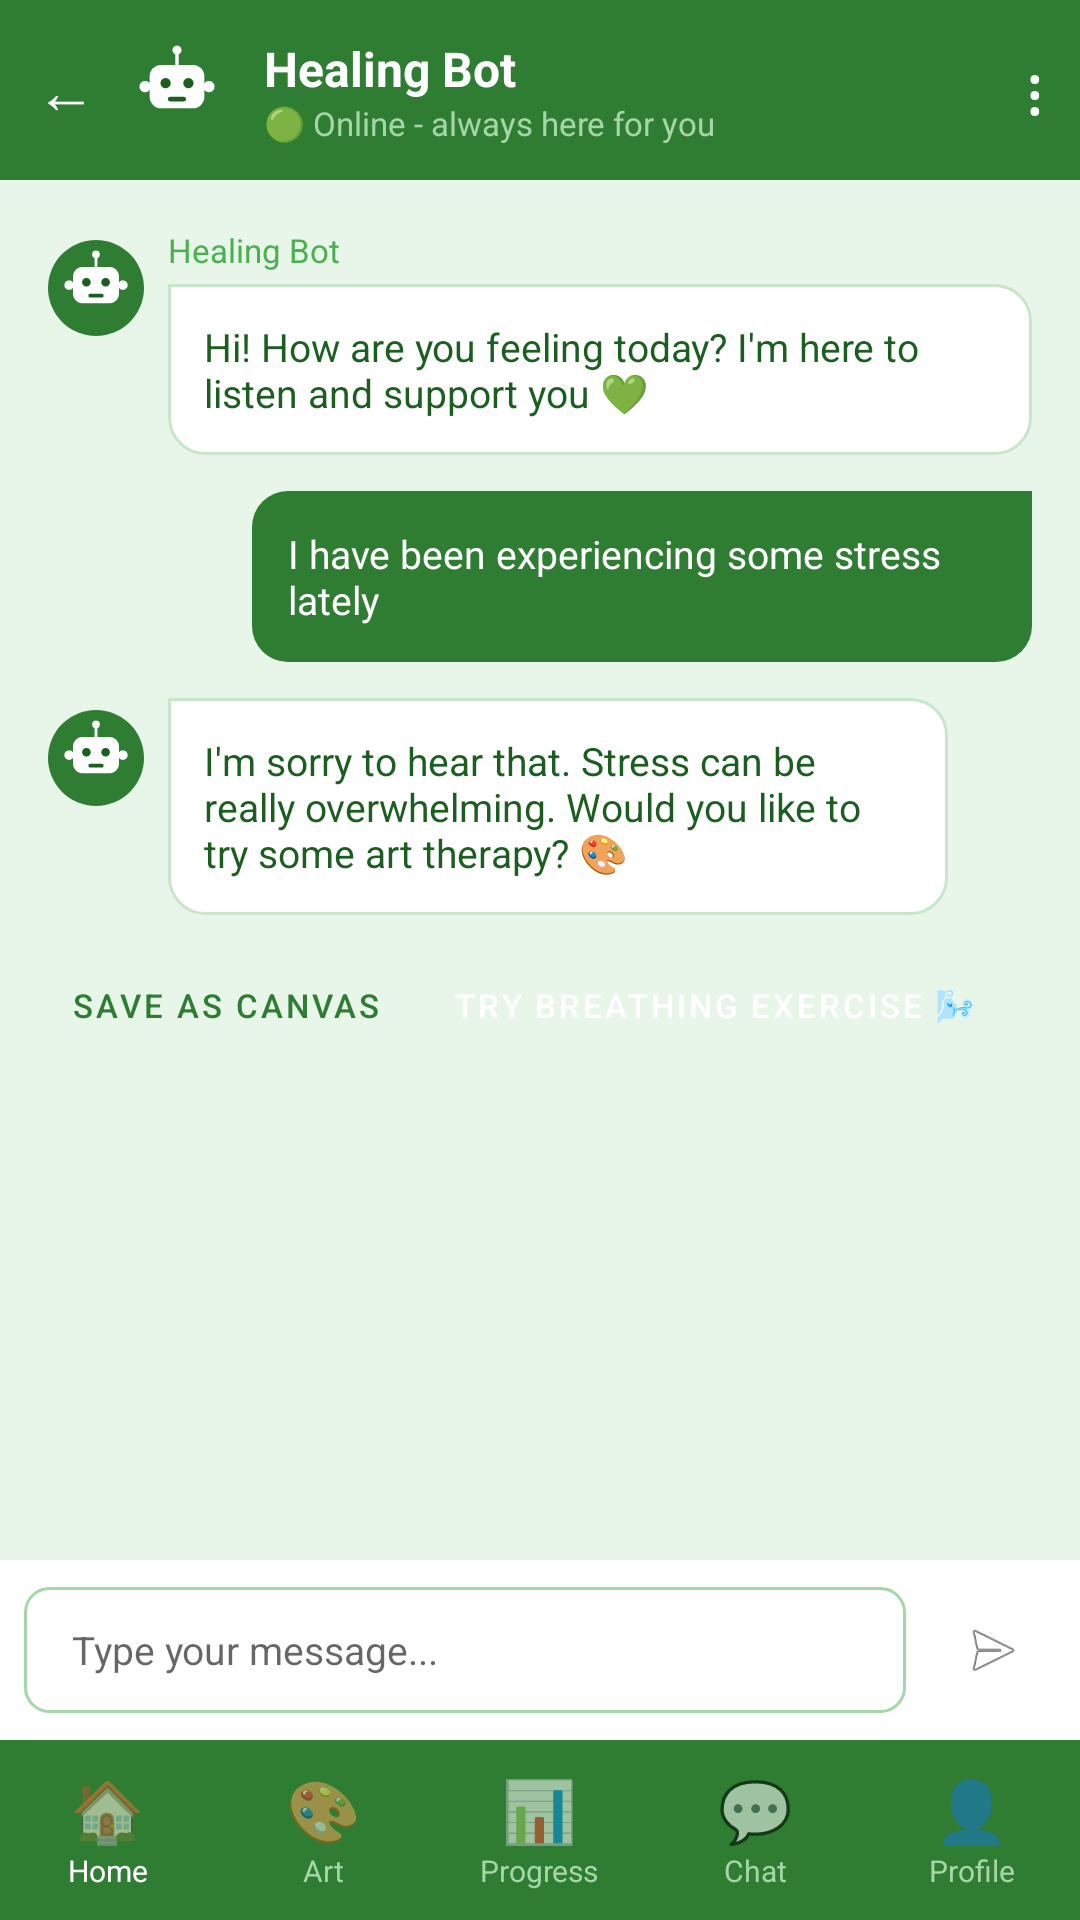

Produce the Android XML layout that renders to this screen, including the resource entries it uses.
<!-- AndroidManifest.xml: application theme Theme.HealingJourney -->
<!-- res/layout/activity_chat.xml -->
<?xml version="1.0" encoding="utf-8"?>
<LinearLayout
    xmlns:android="http://schemas.android.com/apk/res/android"
    xmlns:tools="http://schemas.android.com/tools"
    android:layout_width="match_parent"
    android:layout_height="match_parent"
    android:orientation="vertical"
    android:background="#E8F5E9">

    
    <LinearLayout
        android:layout_width="match_parent"
        android:layout_height="60dp"
        android:orientation="horizontal"
        android:background="#2E7D32"
        android:gravity="center_vertical"
        android:padding="12dp">

        <TextView
            android:id="@+id/btnBack"
            android:layout_width="wrap_content"
            android:layout_height="wrap_content"
            android:text="@string/back"
            android:textColor="#FFFFFF"
            android:textSize="20sp"
            android:layout_marginEnd="8dp"/>

        <ImageView
            android:layout_width="38dp"
            android:layout_height="38dp"
            android:contentDescription="@string/todo5" android:src="@drawable/ic_bot_avatar"
            android:layout_marginEnd="10dp"/>

        <LinearLayout
            android:layout_width="0dp"
            android:layout_height="wrap_content"
            android:layout_weight="1"
            android:orientation="vertical">

            <TextView
                android:layout_width="wrap_content"
                android:layout_height="wrap_content"
                android:text="@string/healing_bot"
                android:textColor="#FFFFFF"
                android:textSize="16sp"
                android:textStyle="bold"/>

            <TextView
                android:layout_width="wrap_content"
                android:layout_height="wrap_content"
                android:text="@string/online_always_here_for_you"
                android:textColor="#A5D6A7"
                android:textSize="11sp"/>

        </LinearLayout>

        <TextView
            android:id="@+id/btnShareChat"
            android:layout_width="wrap_content"
            android:layout_height="wrap_content"
            android:text="@string/dots"
            android:textColor="#FFFFFF"
            android:textSize="22sp"/>

    </LinearLayout>

    
    <ScrollView
        android:id="@+id/scrollChat"
        android:layout_width="match_parent"
        android:layout_height="0dp"
        android:layout_weight="1"
        android:padding="16dp">

        <LinearLayout
            android:id="@+id/chatContainer"
            android:layout_width="match_parent"
            android:layout_height="wrap_content"
            android:orientation="vertical">

            
            <LinearLayout
                android:layout_width="match_parent"
                android:layout_height="wrap_content"
                android:orientation="horizontal"
                android:layout_marginBottom="12dp">

                <ImageView
                    android:layout_width="32dp"
                    android:layout_height="32dp"
                    android:contentDescription="@string/todo8"
                    android:src="@drawable/ic_bot_avatar"
                    android:layout_marginEnd="8dp"
                    android:layout_marginTop="4dp"/>

                <LinearLayout
                    android:layout_width="wrap_content"
                    android:layout_height="wrap_content"
                    android:orientation="vertical"
                    android:maxWidth="260dp">

                    <TextView
                        android:layout_width="wrap_content"
                        android:layout_height="wrap_content"
                        android:text="@string/healing_bot1"
                        android:textColor="#4CAF50"
                        android:textSize="11sp"
                        android:layout_marginBottom="4dp"/>

                    <TextView
                        android:layout_width="wrap_content"
                        android:layout_height="wrap_content"
                        android:text="@string/hi_how_are_you_feeling_today_i_m_here_to_listen_and_support_you"
                        android:textColor="#1B5E20"
                        android:textSize="13sp"
                        android:background="@drawable/bubble_ai"
                        android:padding="12dp"/>

                </LinearLayout>

            </LinearLayout>

            
            <LinearLayout
                android:layout_width="match_parent"
                android:layout_height="wrap_content"
                android:gravity="end"
                android:layout_marginBottom="12dp">

                <TextView
                    android:layout_width="wrap_content"
                    android:layout_height="wrap_content"
                    android:text="@string/i_have_been_experiencing_some_stress_lately"
                    android:textColor="#FFFFFF"
                    android:textSize="13sp"
                    android:background="@drawable/bubble_user"
                    android:padding="12dp"
                    android:maxWidth="260dp"/>

            </LinearLayout>

            
            <LinearLayout
                android:layout_width="match_parent"
                android:layout_height="wrap_content"
                android:orientation="horizontal"
                android:layout_marginBottom="12dp"
                tools:ignore="UseCompoundDrawables">

                <ImageView
                    android:layout_width="32dp"
                    android:layout_height="32dp"
                    android:contentDescription="@string/todo6"
                    android:src="@drawable/ic_bot_avatar"
                    android:layout_marginEnd="8dp"
                    android:layout_marginTop="4dp"/>

                <TextView
                    android:layout_width="wrap_content"
                    android:layout_height="wrap_content"
                    android:text="@string/i_m_sorry_to_hear_that_stress_can_be_really_overwhelming_would_you_like_to_try_some_art_therapy_to_help_express_your_feelings"
                    android:textColor="#1B5E20"
                    android:textSize="13sp"
                    android:background="@drawable/bubble_ai"
                    android:padding="12dp"
                    android:maxWidth="260dp"/>

            </LinearLayout>

            
            <LinearLayout
                style="?android:attr/buttonBarStyle"
                android:layout_width="match_parent"
                android:layout_height="wrap_content"
                android:orientation="horizontal"
                android:layout_marginBottom="12dp">

                <Button
                    android:id="@+id/btnSaveCanvas"
                    style="?android:attr/buttonBarButtonStyle"
                    android:layout_width="wrap_content"
                    android:layout_height="36dp"
                    android:text="@string/save_as_canvas"
                    android:textColor="#2E7D32"
                    android:backgroundTint="#FFFFFF"
                    android:textSize="11sp"
                    android:layout_marginEnd="8dp" />

                <Button
                    android:id="@+id/btnTryExercise"
                    style="?android:attr/buttonBarButtonStyle"
                    android:layout_width="wrap_content"
                    android:layout_height="36dp"
                    android:text="@string/try_breathing_exercise"
                    android:textColor="#FFFFFF"
                    android:backgroundTint="#2E7D32"
                    android:textSize="11sp"/>

            </LinearLayout>

        </LinearLayout>
    </ScrollView>

    
    <LinearLayout
        android:layout_width="match_parent"
        android:layout_height="60dp"
        android:orientation="horizontal"
        android:background="#FFFFFF"
        android:gravity="center_vertical"
        android:padding="8dp">

        <EditText
            android:id="@+id/etMessage"
            android:layout_width="0dp"
            android:layout_height="42dp"
            android:layout_weight="1"
            android:autofillHints=""
            android:hint="@string/type_your_message"
            android:background="@drawable/input_background"
            android:paddingStart="16dp"
            android:paddingEnd="16dp"
            android:textSize="13sp"
            android:inputType="textMultiLine"
            android:layout_marginEnd="8dp"/>

        <ImageView
            android:id="@+id/btnSend"
            android:layout_width="42dp"
            android:layout_height="42dp"
            android:contentDescription="@string/todo7"
            android:src="@android:drawable/ic_menu_send"
            android:background="@drawable/circle_dark_green"
            android:padding="10dp"/>

    </LinearLayout>

    <include layout="@layout/bottom_nav"/>
</LinearLayout>
<!-- res/layout/bottom_nav.xml (included above) -->
<?xml version="1.0" encoding="utf-8"?>
<LinearLayout
    xmlns:android="http://schemas.android.com/apk/res/android"
    xmlns:tools="http://schemas.android.com/tools"
    android:layout_width="match_parent"
    android:layout_height="60dp"
    android:baselineAligned="false"
    android:orientation="horizontal"
    android:background="#2E7D32">

    <LinearLayout
        android:id="@+id/navHome"
        android:layout_width="0dp"
        android:layout_height="match_parent"
        android:layout_weight="1"
        android:orientation="vertical"
        android:gravity="center">
        <TextView
            android:layout_width="wrap_content"
            android:layout_height="wrap_content"
            android:text="@string/house"
            android:textSize="20sp"/>
        <TextView
            android:layout_width="wrap_content"
            android:layout_height="wrap_content"
            android:text="@string/home4"
            android:textColor="#FFFFFF"
            android:textSize="10sp"
            tools:ignore="SmallSp" />
    </LinearLayout>

    <LinearLayout
        android:id="@+id/navArt"
        android:layout_width="0dp"
        android:layout_height="match_parent"
        android:layout_weight="1"
        android:orientation="vertical"
        android:gravity="center">
        <TextView
            android:layout_width="wrap_content"
            android:layout_height="wrap_content"
            android:text="@string/ART"
            android:textSize="20sp"/>
        <TextView
            android:layout_width="wrap_content"
            android:layout_height="wrap_content"
            android:text="@string/art5"
            android:textColor="#A5D6A7"
            android:textSize="10sp"
            tools:ignore="SmallSp" />
    </LinearLayout>

    <LinearLayout
        android:id="@+id/navProgress"
        android:layout_width="0dp"
        android:layout_height="match_parent"
        android:layout_weight="1"
        android:orientation="vertical"
        android:gravity="center">
        <TextView
            android:layout_width="wrap_content"
            android:layout_height="wrap_content"
            android:text="@string/CHART"
            android:textSize="20sp"/>
        <TextView
            android:layout_width="wrap_content"
            android:layout_height="wrap_content"
            android:text="@string/progress2"
            android:textColor="#A5D6A7"
            android:textSize="10sp"
            tools:ignore="SmallSp" />
    </LinearLayout>

    <LinearLayout
        android:id="@+id/navChat"
        android:layout_width="0dp"
        android:layout_height="match_parent"
        android:layout_weight="1"
        android:orientation="vertical"
        android:gravity="center">
        <TextView
            android:layout_width="wrap_content"
            android:layout_height="wrap_content"
            android:text="@string/CHAT"
            android:textSize="20sp"/>
        <TextView
            android:layout_width="wrap_content"
            android:layout_height="wrap_content"
            android:text="@string/chat3"
            android:textColor="#A5D6A7"
            android:textSize="10sp"
            tools:ignore="SmallSp" />
    </LinearLayout>

    <LinearLayout
        android:id="@+id/navProfile"
        android:layout_width="0dp"
        android:layout_height="match_parent"
        android:layout_weight="1"
        android:orientation="vertical"
        android:gravity="center">
        <TextView
            android:layout_width="wrap_content"
            android:layout_height="wrap_content"
            android:text="@string/USER"
            android:textSize="20sp"/>
        <TextView
            android:layout_width="wrap_content"
            android:layout_height="wrap_content"
            android:text="@string/profile2"
            android:textColor="#A5D6A7"
            android:textSize="10sp"
            tools:ignore="SmallSp" />
    </LinearLayout>

</LinearLayout>
<!-- resources referenced by this layout -->
<resources>
  <!-- drawable bubble_ai (drawable) -->
  <?xml version="1.0" encoding="utf-8"?>
  <shape xmlns:android="http://schemas.android.com/apk/res/android"
      android:shape="rectangle">
      <solid android:color="#FFFFFF"/>
      <corners
          android:topLeftRadius="0dp"
          android:topRightRadius="12dp"
          android:bottomLeftRadius="12dp"
          android:bottomRightRadius="12dp"/>
      <stroke android:width="1dp" android:color="#C8E6C9"/>
  </shape>
  <!-- drawable bubble_user (drawable) -->
  <?xml version="1.0" encoding="utf-8"?>
  <shape xmlns:android="http://schemas.android.com/apk/res/android"
      android:shape="rectangle">
      <solid android:color="#2E7D32"/>
      <corners
          android:topLeftRadius="12dp"
          android:topRightRadius="0dp"
          android:bottomLeftRadius="12dp"
          android:bottomRightRadius="12dp"/>
  </shape>
  <!-- drawable input_background (drawable) -->
  <?xml version="1.0" encoding="utf-8"?>
  <shape xmlns:android="http://schemas.android.com/apk/res/android"
      android:shape="rectangle">
      <solid android:color="#FFFFFF"/>
      <corners android:radius="8dp"/>
      <stroke android:width="1dp" android:color="#A5D6A7"/>
  </shape>
  <string name="ART">🎨</string>
  <string name="CHART">📊</string>
  <string name="CHAT">💬</string>
  <string name="USER">👤</string>
  <string name="art5">Art</string>
  <string name="back">←</string>
  <string name="chat3">Chat</string>
  <string name="dots">⋮</string>
  <string name="healing_bot">Healing Bot</string>
  <string name="healing_bot1">Healing Bot</string>
  <string name="hi_how_are_you_feeling_today_i_m_here_to_listen_and_support_you">Hi! How are you feeling today? I\'m here to listen and support you 💚</string>
  <string name="home4">Home</string>
  <string name="house">🏠</string>
  <string name="i_have_been_experiencing_some_stress_lately">I have been experiencing some stress lately</string>
  <string name="i_m_sorry_to_hear_that_stress_can_be_really_overwhelming_would_you_like_to_try_some_art_therapy_to_help_express_your_feelings">I\'m sorry to hear that. Stress can be really overwhelming. Would you like to try some art therapy? 🎨</string>
  <string name="online_always_here_for_you">🟢 Online - always here for you</string>
  <string name="profile2">Profile</string>
  <string name="progress2">Progress</string>
  <string name="save_as_canvas">Save as canvas</string>
  <string name="todo5">TODO</string>
  <string name="todo6">TODO</string>
  <string name="todo7">TODO</string>
  <string name="todo8">TODO</string>
  <string name="try_breathing_exercise">Try breathing exercise 🌬️</string>
  <string name="type_your_message">Type your message...</string>
  <style name="Theme.HealingJourney" parent="Theme.MaterialComponents.DayNight.NoActionBar">
          <item name="colorPrimary">@color/primary_green</item>
          <item name="colorPrimaryVariant">@color/dark_green</item>
          <item name="colorOnPrimary">@color/white</item>
          <item name="colorSecondary">@color/light_green</item>
          <item name="colorOnSecondary">@color/white</item>
          <item name="android:statusBarColor">@color/primary_green</item>
          
          <item name="android:navigationBarColor">@color/primary_green</item>
          <item name="android:windowDrawsSystemBarBackgrounds">true</item>
      </style>
  <color name="primary_green">#2E7D32</color>
  <color name="dark_green">#1B5E20</color>
  <color name="white">#FFFFFF</color>
  <color name="light_green">#A5D6A7</color>
</resources>
